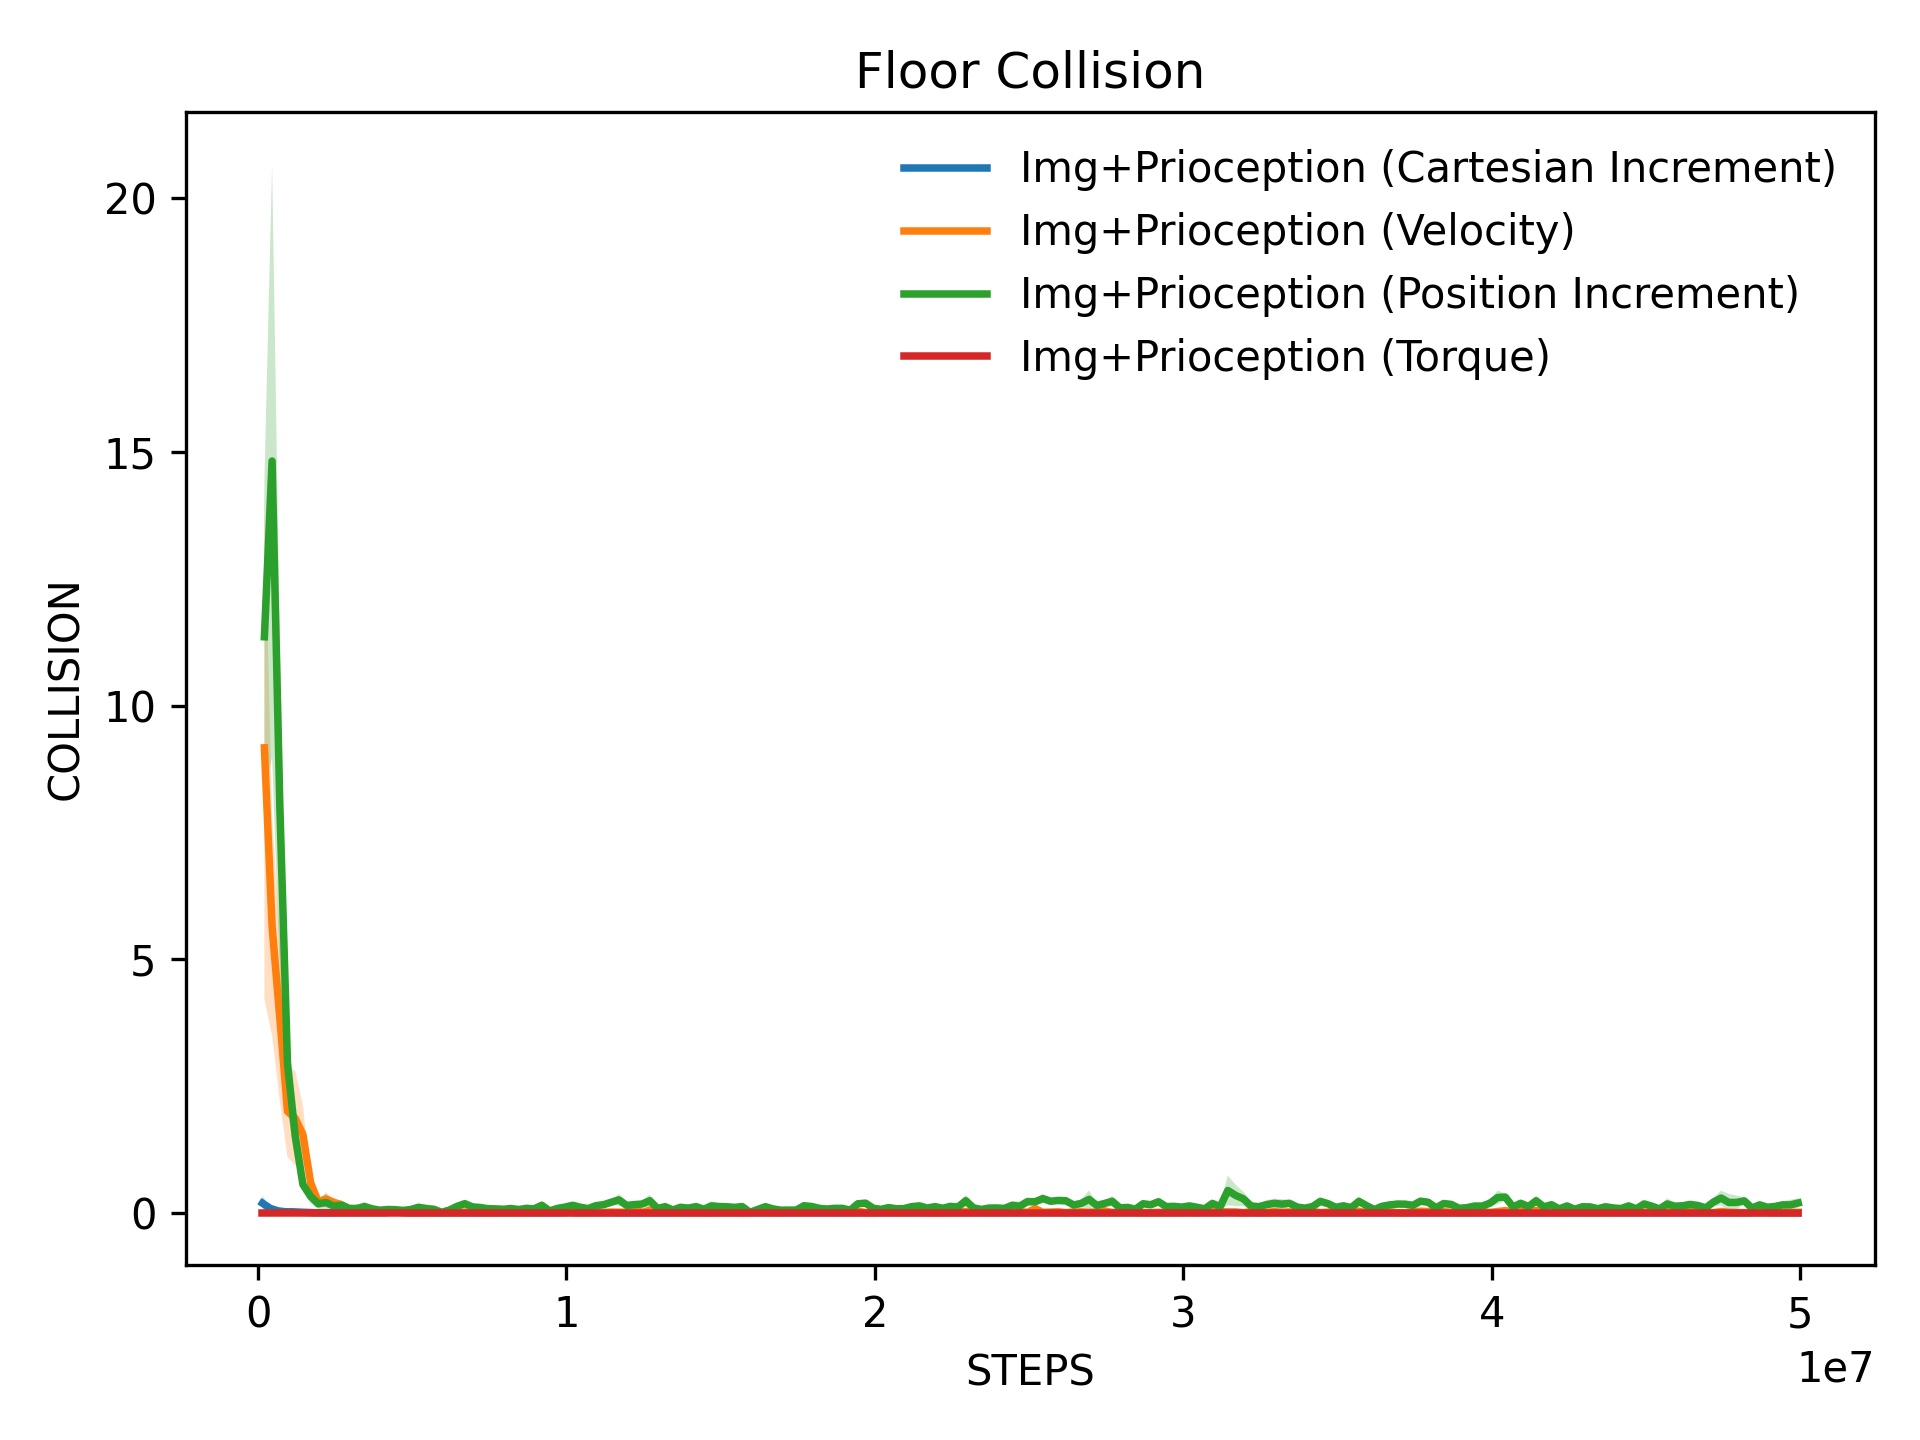

Data behind this chart, as committed beside it:
x, Img+Prioception (Cartesian Increment)_me…, Img+Prioception (Cartesian Increment)_st…, Img+Prioception (Velocity)_mean, Img+Prioception (Velocity)_stderr, Img+Prioception (Position Increment)_mea…, Img+Prioception (Position Increment)_std…, Img+Prioception (Torque)_mean, Img+Prioception (Torque)_stderr
145562, 0.1882, 0.1479, 9.167, 4.949, 11.35, 3.06, 0.0, 0.0
395725, 0.08667, 0.0331, 5.641, 2.156, 14.82, 5.848, 0.0, 0.0
645888, 0.03694, 0.01811, 3.845, 1.633, 8.045, 3.29, 0.0, 0.0
896051, 0.01917, 0.01024, 1.999, 0.8971, 2.937, 0.9198, 0.0, 0.0
1146214, 0.01846, 0.01846, 1.862, 0.9312, 1.514, 0.4356, 0.0, 0.0
1396378, 0.01083, 0.01083, 1.543, 0.5727, 0.5562, 0.1313, 0.0, 0.0
1646541, 0.005833, 0.005833, 0.5912, 0.04625, 0.3222, 0.1371, 0.0, 0.0
1896704, 0.0, 0.0, 0.2096, 0.02375, 0.1761, 0.111, 0.0, 0.0
2146867, 0.0008333, 0.0008333, 0.2717, 0.1383, 0.2017, 0.1742, 0.0, 0.0
2397030, 0.0, 0.0, 0.2067, 0.01, 0.1303, 0.1103, 0.0, 0.0
2647194, 0.0002778, 0.0002778, 0.1573, 0.08654, 0.1518, 0.08847, 0.0, 0.0
2897357, 0.0, 0.0, 0.06708, 0.03792, 0.08667, 0.02747, 0.0, 0.0
3147520, 0.0002778, 0.0002778, 0.08583, 0.03, 0.0825, 0.07542, 0.0, 0.0
3397683, 0.0, 0.0, 0.02833, 0.02833, 0.1219, 0.08851, 0.0, 0.0
3647846, 0.0, 0.0, 0.05583, 0.004167, 0.07639, 0.04998, 0.0, 0.0
3898010, 0.0, 0.0, 0.02615, 0.01769, 0.04974, 0.04122, 0.0, 0.0
4148173, 0.0025, 0.0025, 0.01667, 7.761021512953105e-11, 0.06417, 0.04417, 0.0, 0.0
4398336, 0.03194, 0.03111, 0.01833, 0.01667, 0.06028, 0.03015, 0.0, 0.0
4648499, 0.01077, 0.01077, 0.001667, 0.001667, 0.04556, 0.03143, 0.0, 0.0
4898662, 0.001667, 0.001667, 0.0004167, 0.0004167, 0.06417, 0.00792, 0.0, 0.0
5148826, 0.0002778, 0.0002778, 0.0003846, 0.0003846, 0.1087, 0.03866, 0.0, 0.0
5398989, 0.0, 0.0, 0.0, 0.0, 0.08361, 0.03037, 0.0, 0.0
5649152, 0.0002778, 0.0002778, 0.01833, 0.01833, 0.06806, 0.05526, 0.0, 0.0
5899315, 0.0, 0.0, 0.0025, 0.0025, 0.007778, 0.007365, 0.0, 0.0
6149478, 0.0, 0.0, 0.01667, 0.015, 0.05306, 0.0347, 0.0, 0.0
6399642, 0.002778, 0.002003, 0.004231, 0.003462, 0.1256, 0.04074, 0.0, 0.0
6649805, 0.0, 0.0, 0.01375, 0.009583, 0.1792, 0.05637, 0.0, 0.0
6899968, 0.0002564, 0.0002564, 0.00875, 0.007917, 0.1147, 0.07549, 0.0, 0.0
7150131, 0.0, 0.0, 0.0, 0.0, 0.1033, 0.02385, 0.0, 0.0
7400294, 0.0, 0.0, 0.0, 0.0, 0.07944, 0.04072, 0.0, 0.0
7650458, 0.0, 0.0, 0.001154, 0.001154, 0.07641, 0.006784, 0.0, 0.0
7900621, 0.0, 0.0, 0.01167, 0.01167, 0.06861, 0.03526, 0.0, 0.0
8150784, 0.0002564, 0.0002564, 0.005, 0.001667, 0.08333, 0.02256, 0.0, 0.0
8400947, 0.0, 0.0, 0.01542, 0.01542, 0.06333, 0.03609, 0.0, 0.0
8651110, 0.0, 0.0, 0.005, 0.005, 0.08722, 0.04524, 0.0, 0.0
8901274, 0.0, 0.0, 0.01308, 0.01308, 0.07718, 0.03751, 0.0, 0.0
9151437, 0.0, 0.0, 0.01625, 0.01625, 0.1478, 0.06364, 0.0, 0.0
9401600, 0.0, 0.0, 0.03375, 0.03375, 0.03583, 0.004739, 0.0, 0.0
9651763, 0.0, 0.0, 0.02292, 0.02042, 0.08444, 0.03489, 0.0, 0.0
9901926, 0.0, 0.0, 0.0225, 0.01417, 0.1114, 0.02947, 0.0, 0.0
10152090, 0.007222, 0.007222, 0.003846, 0.003846, 0.1472, 0.04333, 0.0, 0.0
10402253, 0.0, 0.0, 0.0004167, 0.0004167, 0.1086, 0.022, 0.0, 0.0
10652416, 0.001111, 0.001111, 0.008333, 7.76102142621693e-11, 0.08139, 0.04571, 0.0, 0.0
10902579, 0.001111, 0.001111, 0.01042, 0.01042, 0.1392, 0.07168, 0.0, 0.0
11152742, 0.0002778, 0.0002778, 0.00625, 0.00625, 0.1589, 0.04325, 0.0, 0.0
11402906, 0.0, 0.0, 0.01385, 0.01385, 0.2079, 0.03868, 0.0, 0.0
11653069, 0.0, 0.0, 0.01167, 0.01167, 0.2547, 0.1171, 0.0, 0.0
11903232, 0.0005556, 0.0005556, 0.009583, 0.007083, 0.1439, 0.04877, 0.0, 0.0
12153395, 0.0, 0.0, 0.07458, 0.04292, 0.1611, 0.005145, 0.0, 0.0
12403558, 0.0, 0.0, 0.006667, 0.006667, 0.1717, 0.05561, 0.0, 0.0
12653722, 0.0, 0.0, 0.05192, 0.025, 0.2382, 0.1203, 0.0, 0.0
12903885, 0.0, 0.0, 0.06167, 0.06167, 0.08556, 0.04468, 0.0, 0.0
13154048, 0.0, 0.0, 0.03667, 0.03667, 0.1192, 0.04247, 0.0, 0.0
13404211, 0.0, 0.0, 0.0125, 0.009167, 0.05389, 0.02633, 0.0, 0.0
13654374, 0.0, 0.0, 0.01958, 0.01208, 0.1081, 0.05743, 0.0, 0.0
13904538, 0.0, 0.0, 0.002308, 0.0007692, 0.09103, 0.03326, 0.0, 0.0
14154701, 0.0, 0.0, 0.002917, 0.002083, 0.1211, 0.04223, 0.0, 0.0
14404864, 0.0, 0.0, 0.00125, 0.00125, 0.06889, 0.06075, 0.0, 0.0
14655027, 0.0, 0.0, 0.0, 0.0, 0.135, 0.09242, 0.0, 0.0
14905190, 0.0, 0.0, 0.006667, 0.006667, 0.1222, 0.06404, 0.0, 0.0
... 140 more rows
